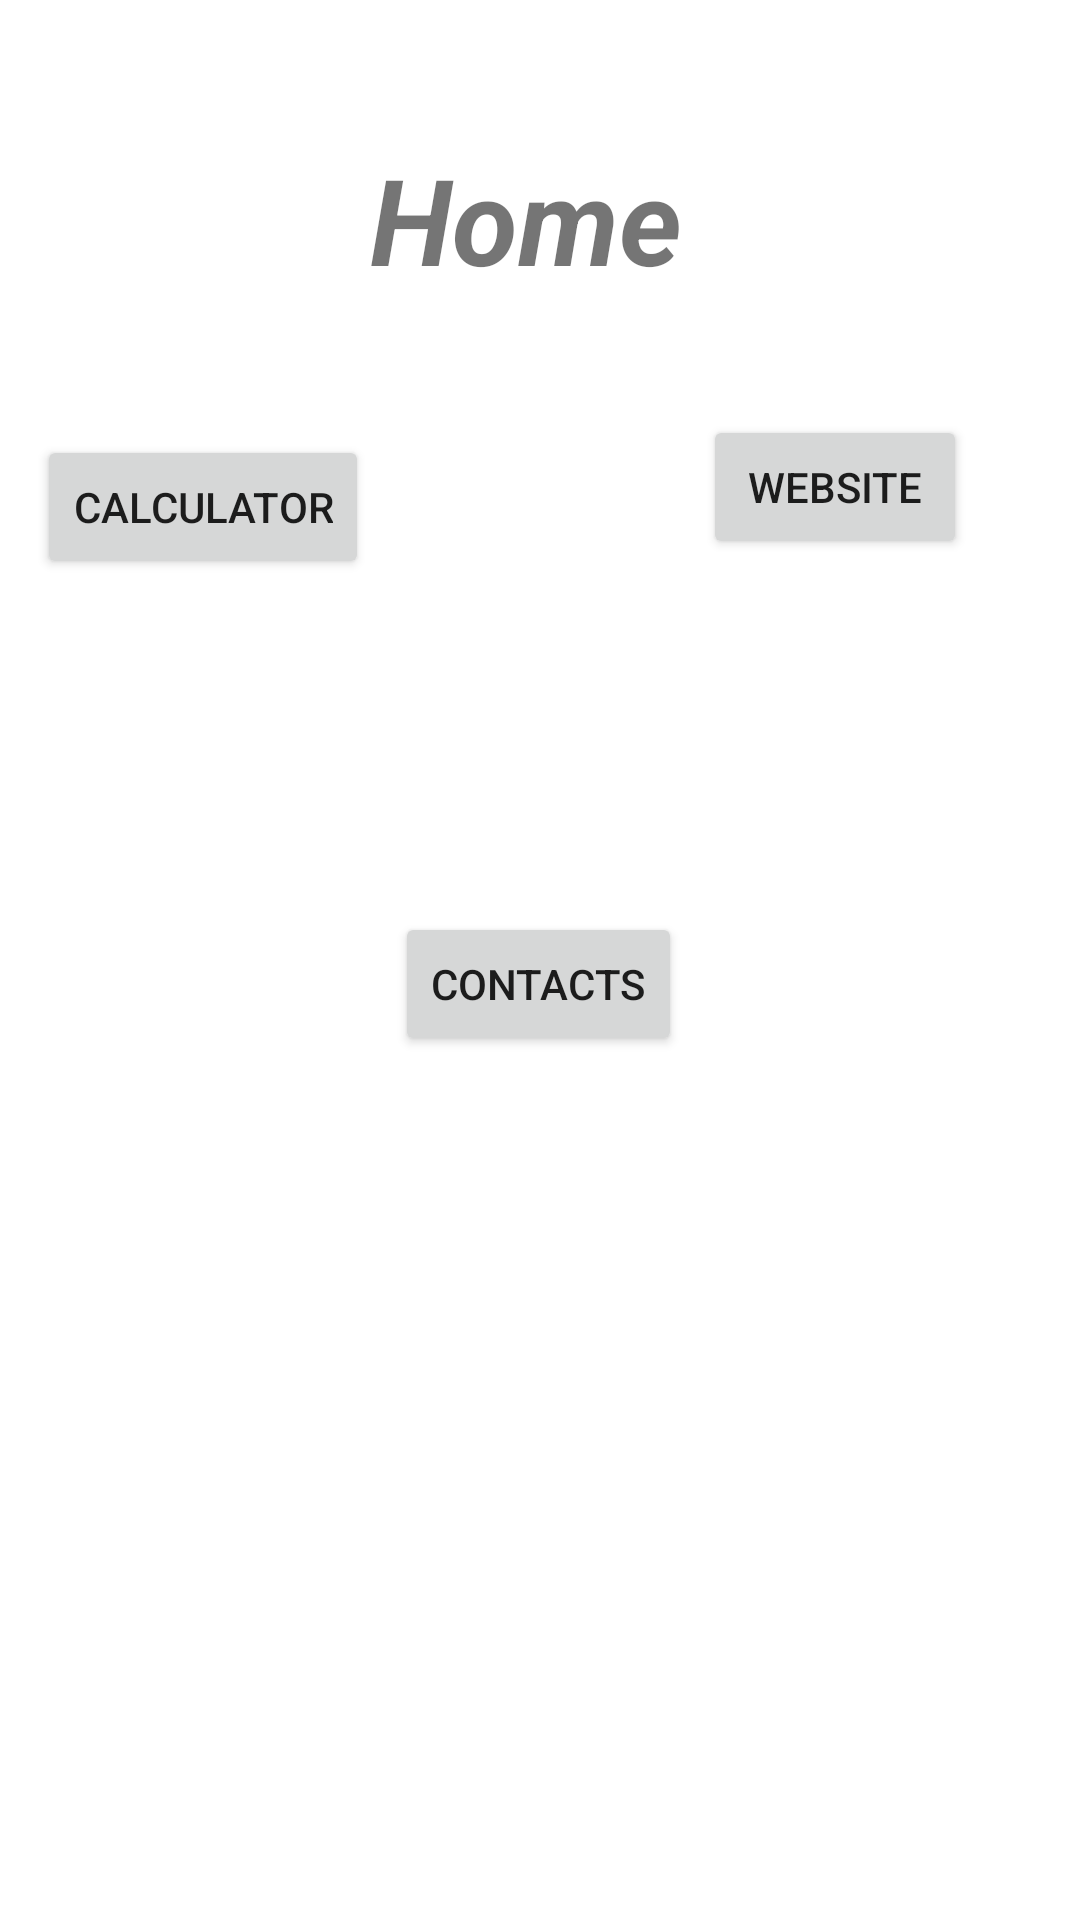

Write the Android layout XML for this screen, with the resource values it uses.
<!-- AndroidManifest.xml: application theme Theme.MorningTryOut -->
<!-- res/layout/activity_main.xml -->
<?xml version="1.0" encoding="utf-8"?>
<androidx.constraintlayout.widget.ConstraintLayout xmlns:android="http://schemas.android.com/apk/res/android"
    xmlns:app="http://schemas.android.com/apk/res-auto"
    xmlns:tools="http://schemas.android.com/tools"
    android:layout_width="match_parent"
    android:layout_height="match_parent"
    tools:context=".MainActivity">

    <TextView
        android:gravity="center"
        android:textStyle="bold|italic"
        android:id="@+id/mTvTitle"
        android:layout_width="176dp"
        android:layout_height="59dp"
        android:text="Home"
        android:textSize="40sp"
        app:layout_constraintBottom_toBottomOf="parent"
        app:layout_constraintEnd_toEndOf="parent"
        app:layout_constraintHorizontal_bias="0.475"
        app:layout_constraintStart_toStartOf="parent"
        app:layout_constraintTop_toTopOf="parent"
        app:layout_constraintVertical_bias="0.075" />

    <Button
        android:id="@+id/mBtnCalc"
        android:layout_width="wrap_content"
        android:layout_height="wrap_content"
        android:text="Calculator"
        app:layout_constraintBottom_toBottomOf="parent"
        app:layout_constraintEnd_toEndOf="parent"
        app:layout_constraintHorizontal_bias="0.05"
        app:layout_constraintStart_toStartOf="parent"
        app:layout_constraintTop_toTopOf="parent"
        app:layout_constraintVertical_bias="0.245" />

    <Button
        android:id="@+id/mBtnWeb"
        android:layout_width="wrap_content"
        android:layout_height="wrap_content"
        android:layout_marginBottom="164dp"
        android:text="Website"
        app:layout_constraintBottom_toBottomOf="parent"
        app:layout_constraintEnd_toEndOf="parent"
        app:layout_constraintHorizontal_bias="0.862"
        app:layout_constraintStart_toStartOf="parent"
        app:layout_constraintTop_toTopOf="parent"
        app:layout_constraintVertical_bias="0.323" />

    <Button
        android:id="@+id/mBtnContacts"
        android:layout_width="wrap_content"
        android:layout_height="wrap_content"
        android:layout_marginTop="108dp"
        android:text="Contacts"
        app:layout_constraintBottom_toBottomOf="parent"
        app:layout_constraintEnd_toEndOf="parent"
        app:layout_constraintHorizontal_bias="0.498"
        app:layout_constraintStart_toStartOf="parent"
        app:layout_constraintTop_toTopOf="parent"
        app:layout_constraintVertical_bias="0.405" />
</androidx.constraintlayout.widget.ConstraintLayout>
<!-- resources referenced by this layout -->
<resources>
  <style name="Theme.MorningTryOut" parent="Theme.MaterialComponents.DayNight.DarkActionBar">
          
          <item name="colorPrimary">@color/purple_500</item>
          <item name="colorPrimaryVariant">@color/purple_700</item>
          <item name="colorOnPrimary">@color/white</item>
          
          <item name="colorSecondary">@color/teal_200</item>
          <item name="colorSecondaryVariant">@color/teal_700</item>
          <item name="colorOnSecondary">@color/black</item>
          
          <item name="android:statusBarColor" tools:targetApi="21">?attr/colorPrimaryVariant</item>
          
      </style>
  <!-- not gathered from this repository: default colours our renderer supplied (Android Studio template values) -->
  <color name="purple_500">#FF6200EE</color>
  <color name="purple_700">#FF3700B3</color>
  <color name="teal_200">#FF03DAC5</color>
  <color name="teal_700">#FF018786</color>
  <color name="black">#FF000000</color>
  <color name="white">#FFFFFFFF</color>
</resources>
